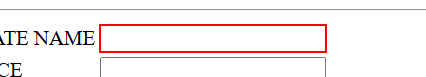
Task: Daily Tasks
Workflow: BotsDNA_Notary_Automation

Step 1: type [CurrentRow(1).ToString] into the text box 'notary'

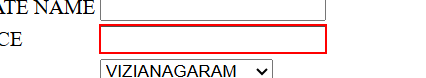
Step 2: type [CurrentRow(2).ToString] into the text box 'area'

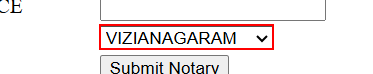
Step 3: select [CurrentRow(3).ToString] in the drop-down

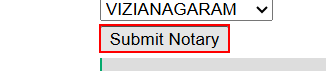
Step 4: click on the text box

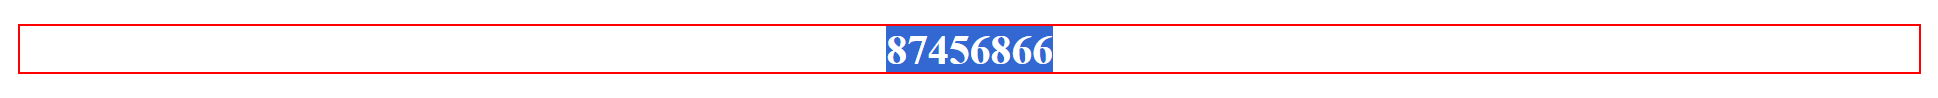
Step 5: get-text from the paragraph